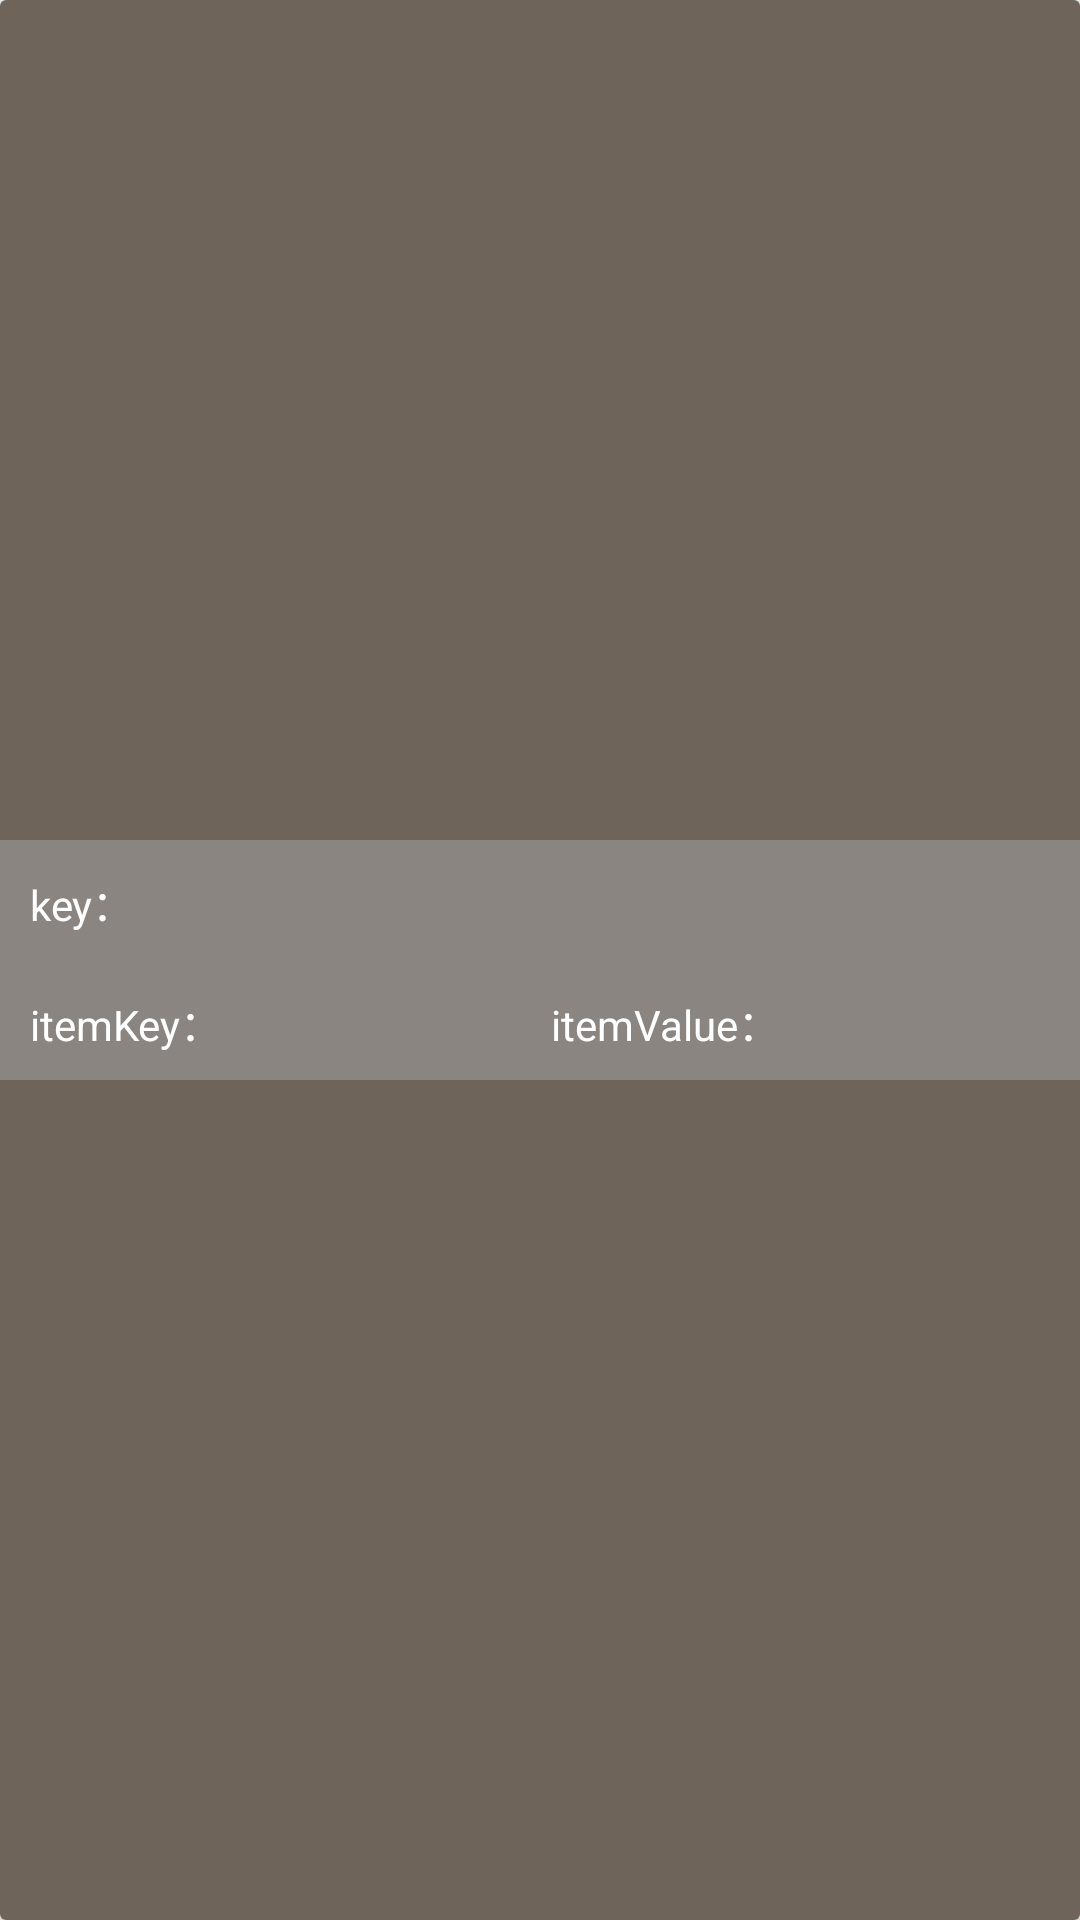

Layout XML and referenced resources for this Android screen:
<!-- AndroidManifest.xml: application theme Theme.TADebugTool -->
<!-- res/layout/view_props_constructor_map.xml -->
<?xml version="1.0" encoding="utf-8"?>
<androidx.cardview.widget.CardView xmlns:android="http://schemas.android.com/apk/res/android"
    xmlns:app="http://schemas.android.com/apk/res-auto"
    android:layout_width="match_parent"
    android:layout_height="match_parent"
    app:cardCornerRadius="2dp">

    <FrameLayout
        android:layout_width="match_parent"
        android:layout_height="match_parent"
        android:background="#6F6459">

        <RelativeLayout
            android:layout_width="match_parent"
            android:layout_height="match_parent">

            <LinearLayout
                android:layout_centerInParent="true"
                android:layout_width="match_parent"
                android:layout_height="wrap_content"
                android:orientation="vertical">

                <LinearLayout
                    android:layout_width="match_parent"
                    android:layout_height="wrap_content"
                    android:background="#8A8580">

                    <TextView
                        android:textColor="#ffffff"
                        android:layout_width="wrap_content"
                        android:layout_height="40dp"
                        android:paddingStart="10dp"
                        android:text="key：" />

                    <EditText
                        android:id="@+id/input_prop_key_et"
                        android:layout_width="0dp"
                        android:layout_height="40dp"
                        android:layout_weight="3"
                        android:background="@null"
                        android:singleLine="true" />
                </LinearLayout>

                <ScrollView
                    android:layout_width="match_parent"
                    android:layout_height="wrap_content"
                    android:scrollbars="none">

                    <LinearLayout
                        android:id="@+id/popup_prop_constructor_container_ll"
                        android:orientation="vertical"
                        android:layout_width="match_parent"
                        android:layout_height="wrap_content">

                        <LinearLayout
                            android:id="@+id/popup_prop_constructor_input_item_ll"
                            android:layout_width="match_parent"
                            android:layout_height="wrap_content"
                            android:background="#8A8580">

                            <TextView
                                android:textColor="#ffffff"
                                android:layout_width="wrap_content"
                                android:layout_height="40dp"
                                android:paddingStart="10dp"
                                android:text="itemKey：" />

                            <EditText
                                android:id="@+id/input_prop_item_key_et"
                                android:layout_width="0dp"
                                android:layout_height="40dp"
                                android:layout_weight="1"
                                android:background="@null"
                                android:singleLine="true" />
                            <TextView
                                android:textColor="#ffffff"
                                android:paddingStart="10dp"
                                android:layout_width="wrap_content"
                                android:layout_height="40dp"
                                android:text="itemValue：" />

                            <EditText
                                android:id="@+id/input_prop_item_value_et"
                                android:layout_width="0dp"
                                android:layout_height="40dp"
                                android:layout_weight="1"
                                android:background="@null"
                                android:singleLine="true" />
                        </LinearLayout>
                    </LinearLayout>
                </ScrollView>
            </LinearLayout>
        </RelativeLayout>
    </FrameLayout>
</androidx.cardview.widget.CardView>
<!-- resources referenced by this layout -->
<resources>
  <style name="Theme.TADebugTool" parent="@style/Theme.AppCompat.DayNight.NoActionBar">
          
          <item name="colorPrimary">@color/purple_500</item>
          <item name="colorPrimaryVariant">@color/purple_700</item>
          <item name="colorOnPrimary">@color/white</item>
          
          <item name="colorSecondary">@color/teal_200</item>
          <item name="colorSecondaryVariant">@color/teal_700</item>
          <item name="colorOnSecondary">@color/black</item>
          
          <item name="android:statusBarColor" tools:targetApi="l">?attr/colorPrimary</item>
          
      </style>
  <!-- not gathered from this repository: default colours our renderer supplied (Android Studio template values) -->
  <color name="purple_500">#FF6200EE</color>
  <color name="purple_700">#FF3700B3</color>
  <color name="teal_200">#FF03DAC5</color>
  <color name="teal_700">#FF018786</color>
  <color name="black">#FF000000</color>
  <color name="white">#FFFFFFFF</color>
</resources>
